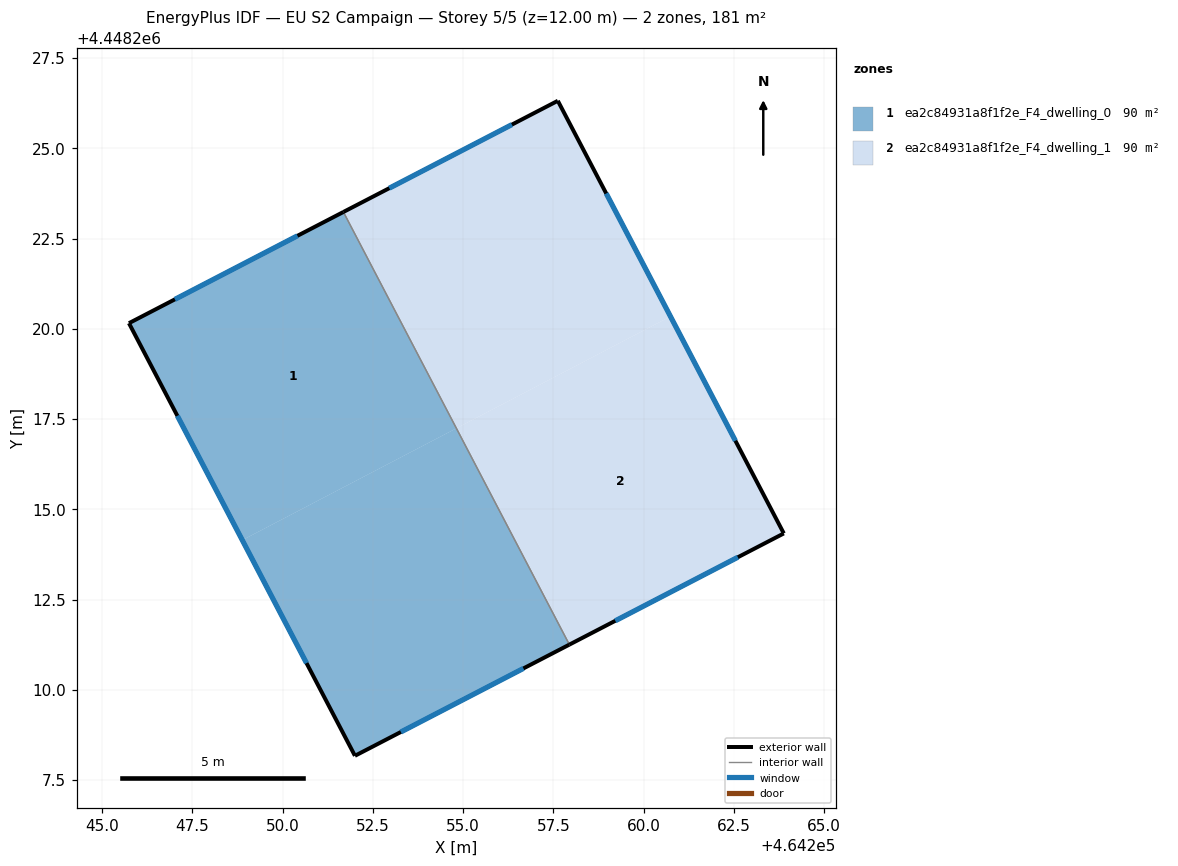
=== STOREY PLAN SPEC (per zone: floor XY polygon, exterior-wall plan segments, windows/doors) ===
zone 1: ea2c84931a8f1f2e_F4_dwelling_0  (90.5 m²)
  floor: (464254.81, 4448217.24) (464257.94, 4448211.25) (464252.00, 4448208.17) (464248.88, 4448214.15)
  floor: (464251.68, 4448223.24) (464254.81, 4448217.25) (464254.80, 4448217.24) (464251.67, 4448223.23)
  floor: (464251.67, 4448223.23) (464254.80, 4448217.24) (464248.88, 4448214.15) (464245.74, 4448220.16)
  exterior wall: (464252.00, 4448208.17) – (464257.94, 4448211.25)  [6.7 m]
    window: (464253.27, 4448208.83) – (464256.67, 4448210.59)  [6.6 m²]
  exterior wall: (464245.74, 4448220.16) – (464252.00, 4448208.17)  [13.5 m]
    window: (464247.08, 4448217.59) – (464250.66, 4448210.74)  [13.3 m²]
  exterior wall: (464251.68, 4448223.24) – (464245.74, 4448220.16)  [6.7 m]
    window: (464250.41, 4448222.58) – (464247.01, 4448220.82)  [6.6 m²]
  interior walls: 1
zone 2: ea2c84931a8f1f2e_F4_dwelling_1  (90.5 m²)
  floor: (464260.74, 4448220.34) (464263.88, 4448214.33) (464257.94, 4448211.25) (464254.81, 4448217.24)
  floor: (464257.62, 4448226.32) (464260.74, 4448220.34) (464254.81, 4448217.24) (464251.68, 4448223.24)
  exterior wall: (464257.62, 4448226.32) – (464251.68, 4448223.24)  [6.7 m]
    window: (464256.35, 4448225.66) – (464252.95, 4448223.90)  [6.6 m²]
  exterior wall: (464263.88, 4448214.33) – (464257.62, 4448226.32)  [13.5 m]
    window: (464262.54, 4448216.90) – (464258.96, 4448223.75)  [13.3 m²]
  exterior wall: (464257.94, 4448211.25) – (464263.88, 4448214.33)  [6.7 m]
    window: (464259.21, 4448211.91) – (464262.61, 4448213.67)  [6.6 m²]
  interior walls: 1

=== DERIVED (storey summary) ===
Building: EU S2 Campaign
Storey: 5 of 5  (floor level z = 12.00 m)
Storey gross floor area: 180.9 m²
Zones on this storey: 2
  - ea2c84931a8f1f2e_F4_dwelling_0: floor 90.5 m²; exterior wall 26.9 m (80.7 m²); 3 window(s) 26.4 m²; WWR 32.7%
  - ea2c84931a8f1f2e_F4_dwelling_1: floor 90.5 m²; exterior wall 26.9 m (80.7 m²); 3 window(s) 26.4 m²; WWR 32.7%
Zone adjacency (shared interzone walls):
  - ea2c84931a8f1f2e_F4_dwelling_0 ↔ ea2c84931a8f1f2e_F4_dwelling_1